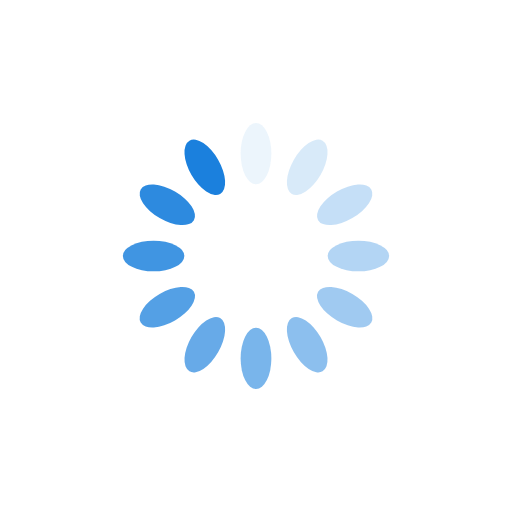
t = 0.00 s
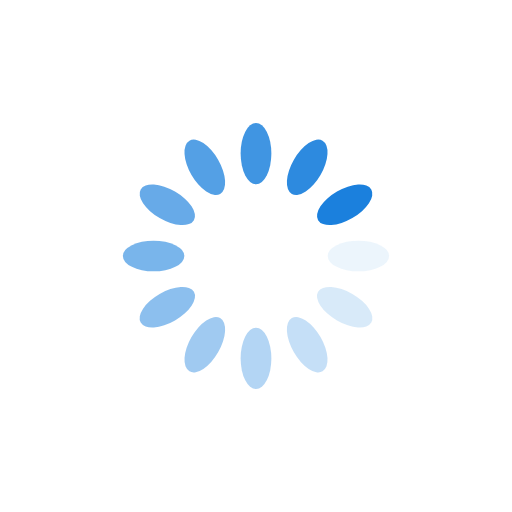
t = 0.25 s
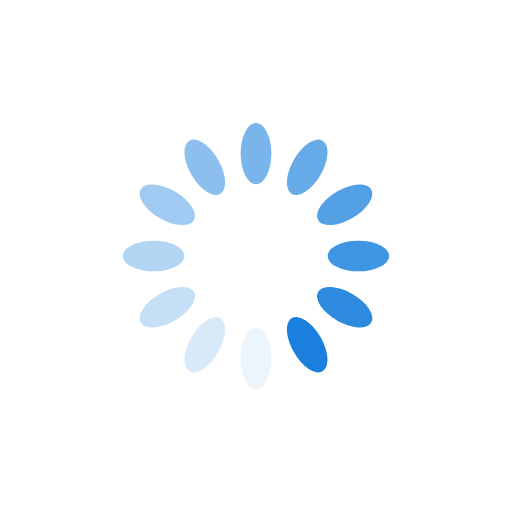
t = 0.50 s
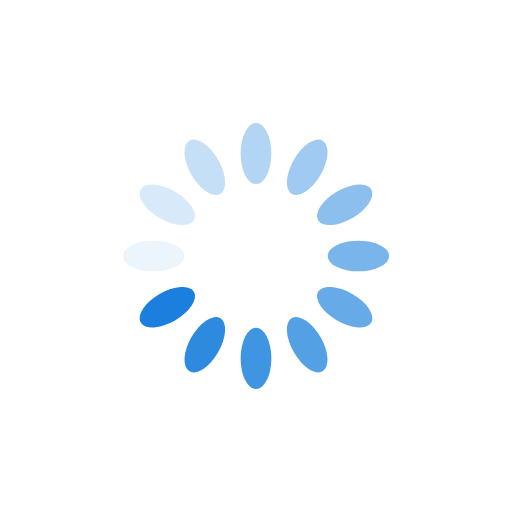
t = 0.75 s

The animated SVG that drew these frames (rendered in a browser with its animation timeline set to each time). Animation: 12 SMIL elements (animate=12); one cycle of 1.00 s, repeats indefinitely.

<?xml version="1.0" encoding="utf-8"?>
<svg xmlns="http://www.w3.org/2000/svg" xmlns:xlink="http://www.w3.org/1999/xlink" style="margin: auto; display: block; shape-rendering: auto;" width="200px" height="200px" viewBox="0 0 100 100" preserveAspectRatio="xMidYMid">
<g transform="rotate(0 50 50)">
  <rect x="47" y="24" rx="3" ry="6" width="6" height="12" fill="#1b80dd">
    <animate attributeName="opacity" values="1;0" keyTimes="0;1" dur="1s" begin="-0.9166666666666666s" repeatCount="indefinite"></animate>
  </rect>
</g><g transform="rotate(30 50 50)">
  <rect x="47" y="24" rx="3" ry="6" width="6" height="12" fill="#1b80dd">
    <animate attributeName="opacity" values="1;0" keyTimes="0;1" dur="1s" begin="-0.8333333333333334s" repeatCount="indefinite"></animate>
  </rect>
</g><g transform="rotate(60 50 50)">
  <rect x="47" y="24" rx="3" ry="6" width="6" height="12" fill="#1b80dd">
    <animate attributeName="opacity" values="1;0" keyTimes="0;1" dur="1s" begin="-0.75s" repeatCount="indefinite"></animate>
  </rect>
</g><g transform="rotate(90 50 50)">
  <rect x="47" y="24" rx="3" ry="6" width="6" height="12" fill="#1b80dd">
    <animate attributeName="opacity" values="1;0" keyTimes="0;1" dur="1s" begin="-0.6666666666666666s" repeatCount="indefinite"></animate>
  </rect>
</g><g transform="rotate(120 50 50)">
  <rect x="47" y="24" rx="3" ry="6" width="6" height="12" fill="#1b80dd">
    <animate attributeName="opacity" values="1;0" keyTimes="0;1" dur="1s" begin="-0.5833333333333334s" repeatCount="indefinite"></animate>
  </rect>
</g><g transform="rotate(150 50 50)">
  <rect x="47" y="24" rx="3" ry="6" width="6" height="12" fill="#1b80dd">
    <animate attributeName="opacity" values="1;0" keyTimes="0;1" dur="1s" begin="-0.5s" repeatCount="indefinite"></animate>
  </rect>
</g><g transform="rotate(180 50 50)">
  <rect x="47" y="24" rx="3" ry="6" width="6" height="12" fill="#1b80dd">
    <animate attributeName="opacity" values="1;0" keyTimes="0;1" dur="1s" begin="-0.4166666666666667s" repeatCount="indefinite"></animate>
  </rect>
</g><g transform="rotate(210 50 50)">
  <rect x="47" y="24" rx="3" ry="6" width="6" height="12" fill="#1b80dd">
    <animate attributeName="opacity" values="1;0" keyTimes="0;1" dur="1s" begin="-0.3333333333333333s" repeatCount="indefinite"></animate>
  </rect>
</g><g transform="rotate(240 50 50)">
  <rect x="47" y="24" rx="3" ry="6" width="6" height="12" fill="#1b80dd">
    <animate attributeName="opacity" values="1;0" keyTimes="0;1" dur="1s" begin="-0.25s" repeatCount="indefinite"></animate>
  </rect>
</g><g transform="rotate(270 50 50)">
  <rect x="47" y="24" rx="3" ry="6" width="6" height="12" fill="#1b80dd">
    <animate attributeName="opacity" values="1;0" keyTimes="0;1" dur="1s" begin="-0.16666666666666666s" repeatCount="indefinite"></animate>
  </rect>
</g><g transform="rotate(300 50 50)">
  <rect x="47" y="24" rx="3" ry="6" width="6" height="12" fill="#1b80dd">
    <animate attributeName="opacity" values="1;0" keyTimes="0;1" dur="1s" begin="-0.08333333333333333s" repeatCount="indefinite"></animate>
  </rect>
</g><g transform="rotate(330 50 50)">
  <rect x="47" y="24" rx="3" ry="6" width="6" height="12" fill="#1b80dd">
    <animate attributeName="opacity" values="1;0" keyTimes="0;1" dur="1s" begin="0s" repeatCount="indefinite"></animate>
  </rect>
</g>
<!-- [ldio] generated by https://loading.io/ --></svg>
